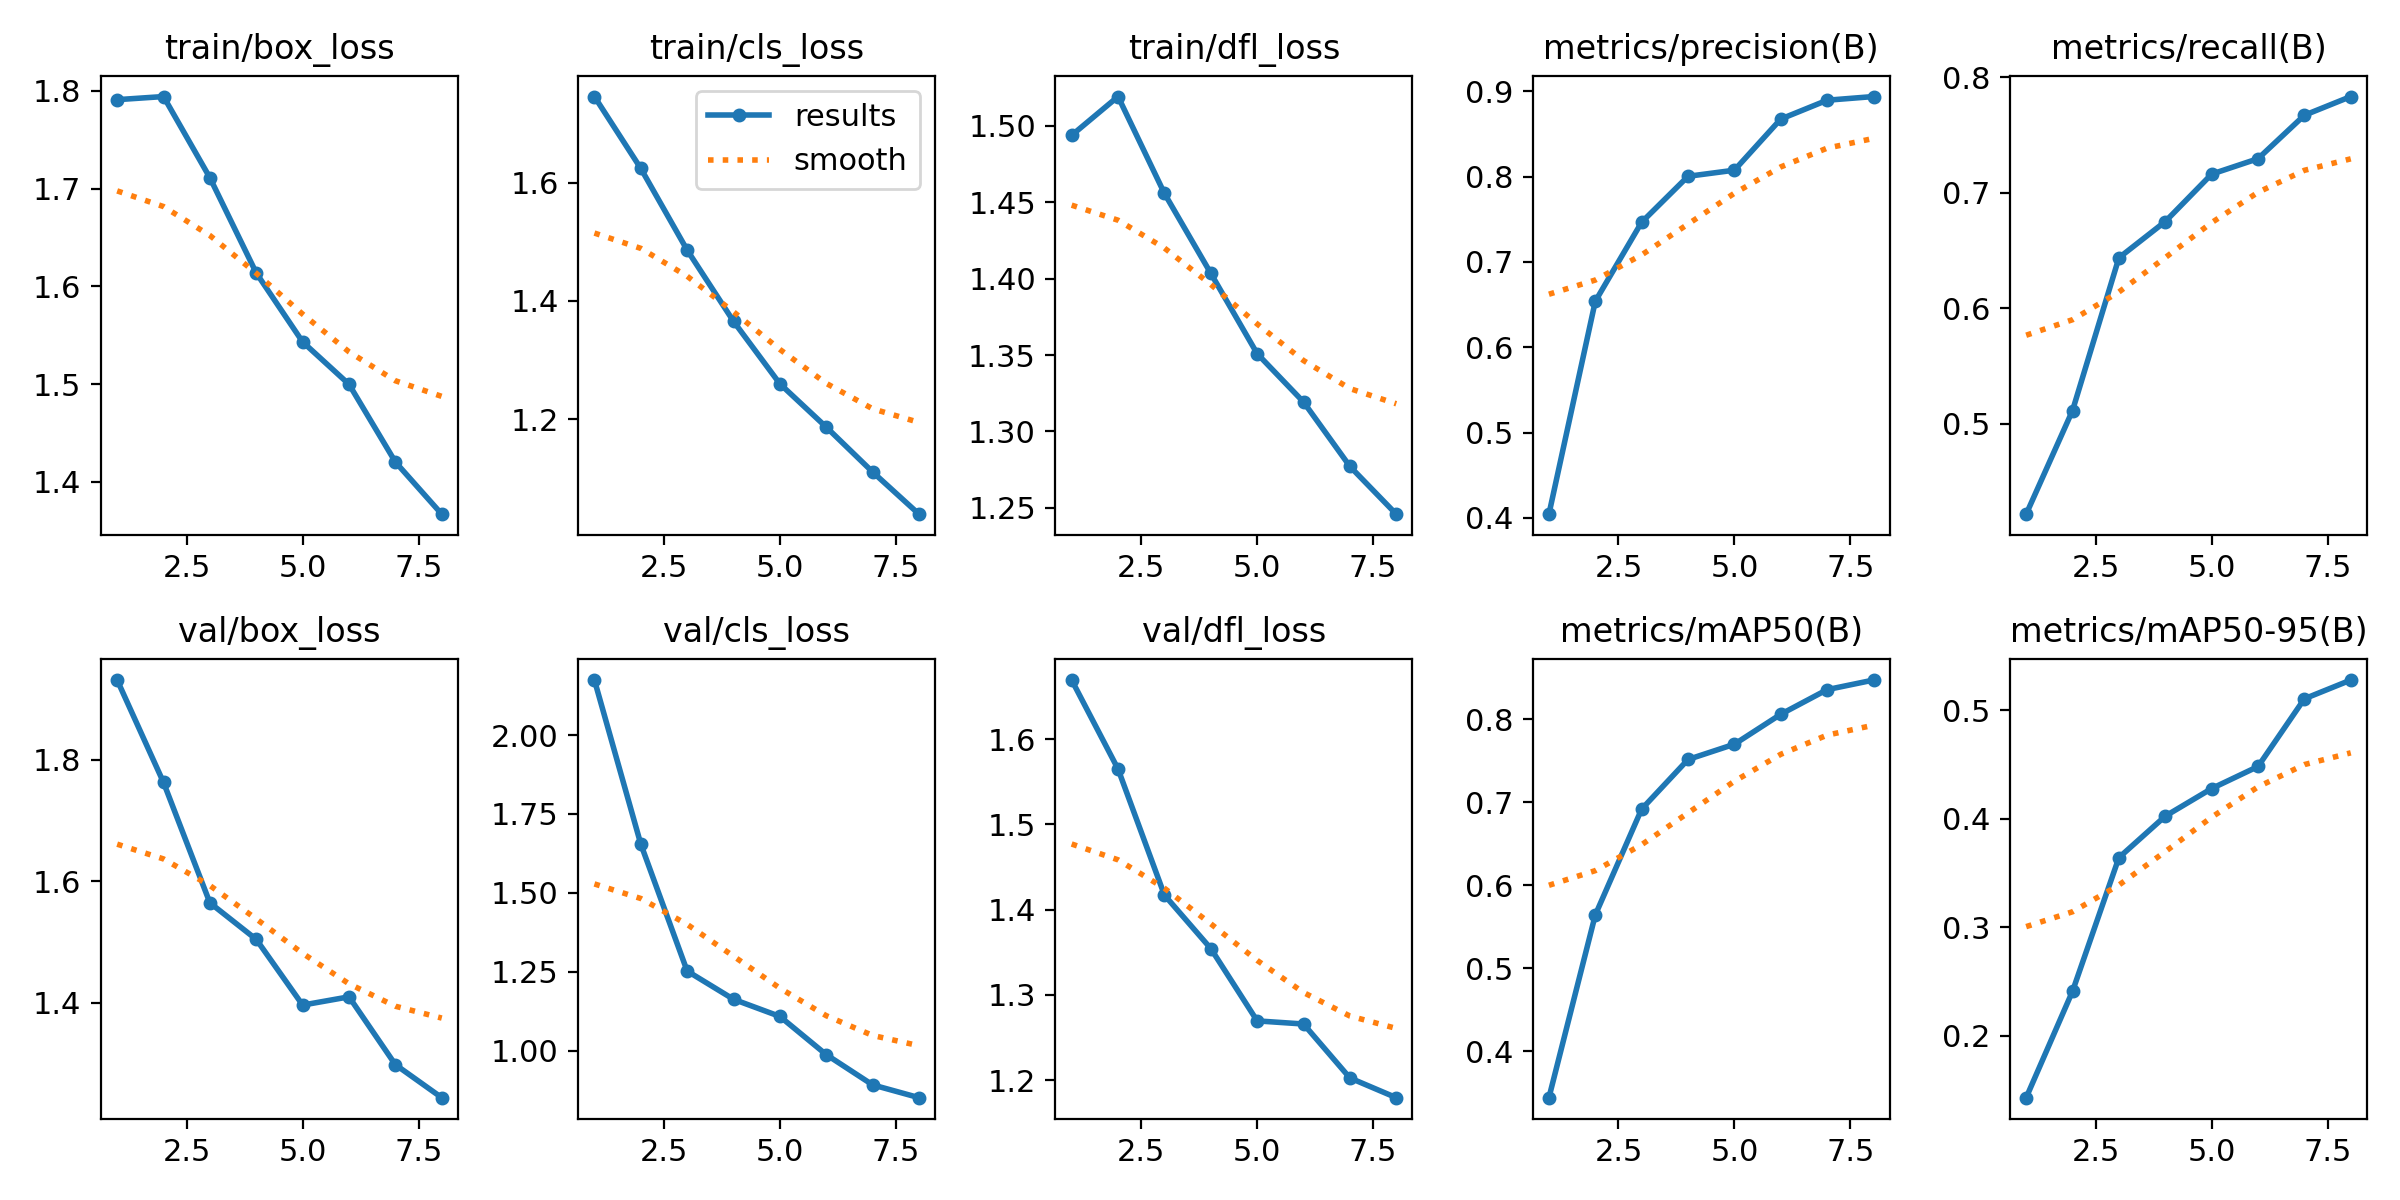

The data file committed next to this chart (first rows):
epoch, time, train/box_loss, train/cls_loss, train/dfl_loss, metrics/precision(B), metrics/recall(B), metrics/mAP50(B), metrics/mAP50-95(B), val/box_loss, val/cls_loss, val/dfl_loss, lr/pg0, lr/pg1, lr/pg2
1, 474.6, 1.791, 1.746, 1.494, 0.4043, 0.4219, 0.3437, 0.1428, 1.931, 2.175, 1.669, 0.003325, 0.003325, 0.07007
2, 929.8, 1.794, 1.624, 1.519, 0.6539, 0.5116, 0.5641, 0.241, 1.763, 1.655, 1.565, 0.005835, 0.005835, 0.03925
3, 1358, 1.711, 1.486, 1.456, 0.7465, 0.6437, 0.6917, 0.3642, 1.564, 1.252, 1.417, 0.007519, 0.007519, 0.007599
4, 1780, 1.614, 1.365, 1.403, 0.8003, 0.6751, 0.7515, 0.4025, 1.504, 1.162, 1.354, 0.006287, 0.006287, 0.006287
5, 2291, 1.543, 1.26, 1.351, 0.8075, 0.7161, 0.77, 0.4279, 1.396, 1.108, 1.27, 0.00505, 0.00505, 0.00505
6, 2763, 1.5, 1.186, 1.319, 0.8674, 0.7295, 0.8061, 0.4483, 1.41, 0.9869, 1.266, 0.003812, 0.003812, 0.003812
7, 3195, 1.42, 1.111, 1.277, 0.8895, 0.7671, 0.8358, 0.5107, 1.298, 0.891, 1.203, 0.002575, 0.002575, 0.002575
8, 3631, 1.367, 1.039, 1.246, 0.8938, 0.7833, 0.8473, 0.528, 1.243, 0.8504, 1.18, 0.001337, 0.001337, 0.001337
